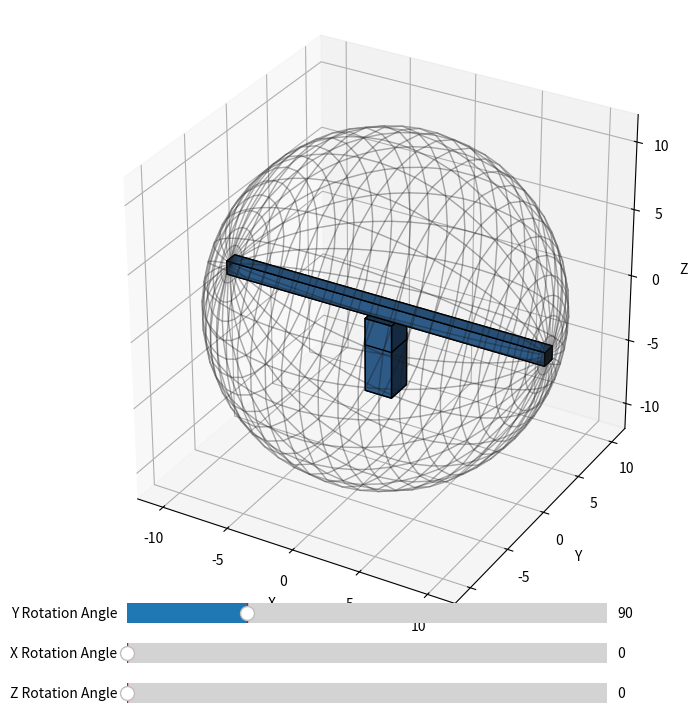

Write Python code to recreate this figure. (Note: this script raises an exception after producing the figure.)
import numpy as np
import matplotlib.pyplot as plt
from mpl_toolkits.mplot3d import Axes3D
from matplotlib.animation import FuncAnimation
from matplotlib.widgets import Slider

class EasyBox:
    def __init__(self, center,rotation_center, width, height, depth, ax="none"):
        self.center = np.array(center)
        self.width = width
        self.height = height
        self.depth = depth
        self.ax = ax
        self.x_rotation = 0
        self.y_rotation = 0
        self.z_rotation = 0

        self.rotation_center = np.array(rotation_center)

    def plot(self):
        half_width = self.width / 2
        half_height = self.height / 2
        half_depth = self.depth / 2

        box_x = np.array([-1, 1, 1, -1, -1, 1, 1, -1]) * half_width + self.center[0]
        box_y = np.array([1, 1, -1, -1, 1, 1, -1, -1]) * half_height + self.center[1]
        box_z = np.array([1, 1, 1, 1, -1, -1, -1, -1]) * half_depth + self.center[2]

        # Apply rotations
        rotation_matrix_x = np.array([[1, 0, 0],
                                      [0, np.cos(np.radians(self.x_rotation)), -np.sin(np.radians(self.x_rotation))],
                                      [0, np.sin(np.radians(self.x_rotation)), np.cos(np.radians(self.x_rotation))]])
        rotation_matrix_y = np.array([[np.cos(np.radians(self.y_rotation)), 0, np.sin(np.radians(self.y_rotation))],
                                      [0, 1, 0],
                                      [-np.sin(np.radians(self.y_rotation)), 0, np.cos(np.radians(self.y_rotation))]])
        rotation_matrix_z = np.array([[np.cos(np.radians(self.z_rotation)), -np.sin(np.radians(self.z_rotation)), 0],
                                      [np.sin(np.radians(self.z_rotation)), np.cos(np.radians(self.z_rotation)), 0],
                                      [0, 0, 1]])

        #update to rotations
        box_x, box_y, box_z = np.dot(np.array([box_x, box_y, box_z]).T - np.array(self.rotation_center), rotation_matrix_x).T
        box_x, box_y, box_z = np.dot(np.array([box_x, box_y, box_z]).T, rotation_matrix_y).T
        box_x, box_y, box_z = np.dot(np.array([box_x, box_y, box_z]).T, rotation_matrix_z).T

        box_x += self.center[0]
        box_y += self.center[1]
        box_z += self.center[2]

        # Update to rotations
        # rotated_xyz = np.dot(np.array([box_x, box_y, box_z]).T - self.rotation_center, rotation_matrix_x)
        # rotated_xyz = np.dot(rotated_xyz, rotation_matrix_y)
        # rotated_xyz = np.dot(rotated_xyz, rotation_matrix_z)
        #
        # box_x, box_y, box_z = rotated_xyz.T + self.rotation_center

        # Define the faces of the box
        faces = [
            [0, 1, 3, 2],  # Bottom face
            [4, 5, 7, 6],
            [0, 1, 4, 5],  # Front face
            [1, 2, 5, 6],  # Right face
            [2, 3, 6, 7],  # Back face
            [3, 0, 7, 4]]  # Left face"""


        # Plot the surfaces of the box
        #for face in faces:
            #self.ax.plot_surface(box_x[face], box_y[face], box_z[face], color='r')

        # Define the RGB color
        color_rgb = (0.2, 0.4, 0.6)  # RGB values normalized to [0, 1]

        # Plot the surfaces of the box with the specified RGB color
        for face in faces:
            x = box_x[face]
            y = box_y[face]
            z = box_z[face]

            vertices = np.column_stack([x, y, z])
            self.ax.plot_surface(
                x.reshape((2, 2)),
                y.reshape((2, 2)),
                z.reshape((2, 2)),
                color=color_rgb,
                edgecolors="k"
            )

        max_dim = np.max([self.width, self.height, self.depth])
        self.ax.set_xlim(self.center[0] - max_dim, self.center[0] + max_dim)
        self.ax.set_ylim(self.center[1] - max_dim, self.center[1] + max_dim)
        self.ax.set_zlim(self.center[2] - max_dim, self.center[2] + max_dim)
        self.ax.set_aspect('equal')

class EasySphere:
    def __init__(self, center, radius, ax="none"):
        self.center = np.array(center)
        self.radius = radius
        self.ax = ax
        self.y_rotation = 90
        self.x_rotation = 0
        self.z_rotation = 0

    def plot(self, x_rotation=0, y_rotation=0, z_rotation=0):
        u = np.linspace(np.pi/2.0, 2.5 * np.pi, 30)
        v = np.linspace(0, np.pi, 30)

        x = self.center[0] + self.radius * np.outer(np.cos(u), np.sin(v))
        y = self.center[1] + self.radius * np.outer(np.sin(u), np.sin(v))
        z = self.center[2] + self.radius * np.outer(np.ones(np.size(u)), np.cos(v))

        # Apply rotations
        rotation_matrix_x = np.array([[1, 0, 0],
                                      [0, np.cos(np.radians(self.x_rotation)), -np.sin(np.radians(self.x_rotation))],
                                      [0, np.sin(np.radians(self.x_rotation)), np.cos(np.radians(self.x_rotation))]])
        rotation_matrix_y = np.array([[np.cos(np.radians(self.y_rotation)), 0, np.sin(np.radians(self.y_rotation))],
                                      [0, 1, 0],
                                      [-np.sin(np.radians(self.y_rotation)), 0, np.cos(np.radians(self.y_rotation))]])
        rotation_matrix_z = np.array([[np.cos(np.radians(self.z_rotation)), -np.sin(np.radians(self.z_rotation)), 0],
                                      [np.sin(np.radians(self.z_rotation)), np.cos(np.radians(self.z_rotation)), 0],
                                      [0, 0, 1]])

        x, y, z = np.dot(np.array([x, y, z]).T - [self.center], rotation_matrix_z).T
        x, y, z = np.dot(np.array([x, y, z]).T, rotation_matrix_y).T
        x, y, z = np.dot(np.array([x, y, z]).T, rotation_matrix_x).T

        self.ax.plot_surface(x, y, z, color='none', edgecolor=(0.1,0.1,0.1,0.2))

        max_range = self.radius * 1.5
        self.ax.set_xlim(self.center[0] - max_range, self.center[0] + max_range)
        self.ax.set_ylim(self.center[1] - max_range, self.center[1] + max_range)
        self.ax.set_zlim(self.center[2] - max_range, self.center[2] + max_range)
        self.ax.set_aspect('equal')

class EasyDrawer:
    def __init__(self, figsize=(8,6)):
        self.fig = plt.figure(figsize=figsize)
        self.ax = self.fig.add_subplot(111, projection='3d')
        self.boxes = []
        self.spheres = []
        self.sphere_rotation_angle = 0

    def add_box(self, center,rotation_center, width, height, depth):
        new_box = EasyBox(center=center,rotation_center=rotation_center, width=width, height=height, depth=depth, ax=self.ax)
        self.boxes.append(new_box)
        return new_box

    def add_sphere(self, center, radius):
        new_sphere = EasySphere(center=center, radius=radius, ax=self.ax)
        self.spheres.append(new_sphere)
        return new_sphere

    def update_objects(self):
        for box in self.boxes:
            box.plot()
        for sphere in self.spheres:
            sphere.plot(sphere.x_rotation, sphere.y_rotation, sphere.z_rotation)

        self.ax.set_xlabel('X')
        self.ax.set_ylabel('Y')
        self.ax.set_zlabel('Z')

        self.ax.set_xlim(-12, 12)
        self.ax.set_ylim(-12, 12)
        self.ax.set_zlim(-12, 12)

    def show_objects(self):
        self.update_objects()
        #self.ax.view_init(elev=90, azim=0)
        plt.show()

# Create a function to update the sphere's y_rotation based on the slider value
def update_rotation(val):
    model.ax.cla()  # Clear the previous plot

    #print("sliders", y_rotation_slider.val, x_rotation_slider.val)
    #sphere.y_rotation = y_rotation_slider.val
    #sphere.x_rotation = -x_rotation_slider.val
    #sphere.z_rotation = z_rotation_slider.val # z does the same as x

    for box in model.boxes:
        box.x_rotation = x_rotation_slider.val
        #box.y_rotation = y_rotation_slider.val+ 90
        #box.z_rotation = z_rotation_slider.val

    model.show_objects()
    plt.show()

#width is x, height is y, depth is z
#unit is inches
#model = EasyDrawer(figsize=(10,10))

#sphere = model.add_sphere(center=[0, 0, 12], radius=12)
#model.add_box(center=[0, 0, 12], width=2, height=5, depth=6)


# Create an instance of EasyDrawer
model = EasyDrawer(figsize=(8, 8))

# Add a sphere to the model
sphere = model.add_sphere(center=[0, 0, 12], radius=12)

pendulum1 = model.add_box(center=[0, 0, 0], rotation_center=[0,0,1.5], width=2, height=2, depth=2)

pendulum2 = model.add_box(center=[0, 0, 0], rotation_center=[0,0,4], width=2, height=2, depth=4)


rod = model.add_box(center=[0, 0, 0], rotation_center=[0,0,0], width=24, height=1, depth=1)
rod.x_rotation = 90



#y
y_rotation_ax = plt.axes([0.2, 0.1, 0.6, 0.05])
y_rotation_slider = Slider(y_rotation_ax, 'Y Rotation Angle', 0, 360, valinit=90)

# Create a slider for x_rotation
x_rotation_ax = plt.axes([0.2, 0.05, 0.6, 0.05])
x_rotation_slider = Slider(x_rotation_ax, 'X Rotation Angle', 0, 360, valinit=0)

z_rotation_ax = plt.axes([0.2, 0.0, 0.6, 0.05])
z_rotation_slider = Slider(z_rotation_ax, 'Z Rotation Angle', 0, 360, valinit=0)

y_rotation_slider.on_changed(update_rotation)
x_rotation_slider.on_changed(update_rotation)
z_rotation_slider.on_changed(update_rotation)


# Initial plot
model.show_objects()
plt.show()
update_rotation()